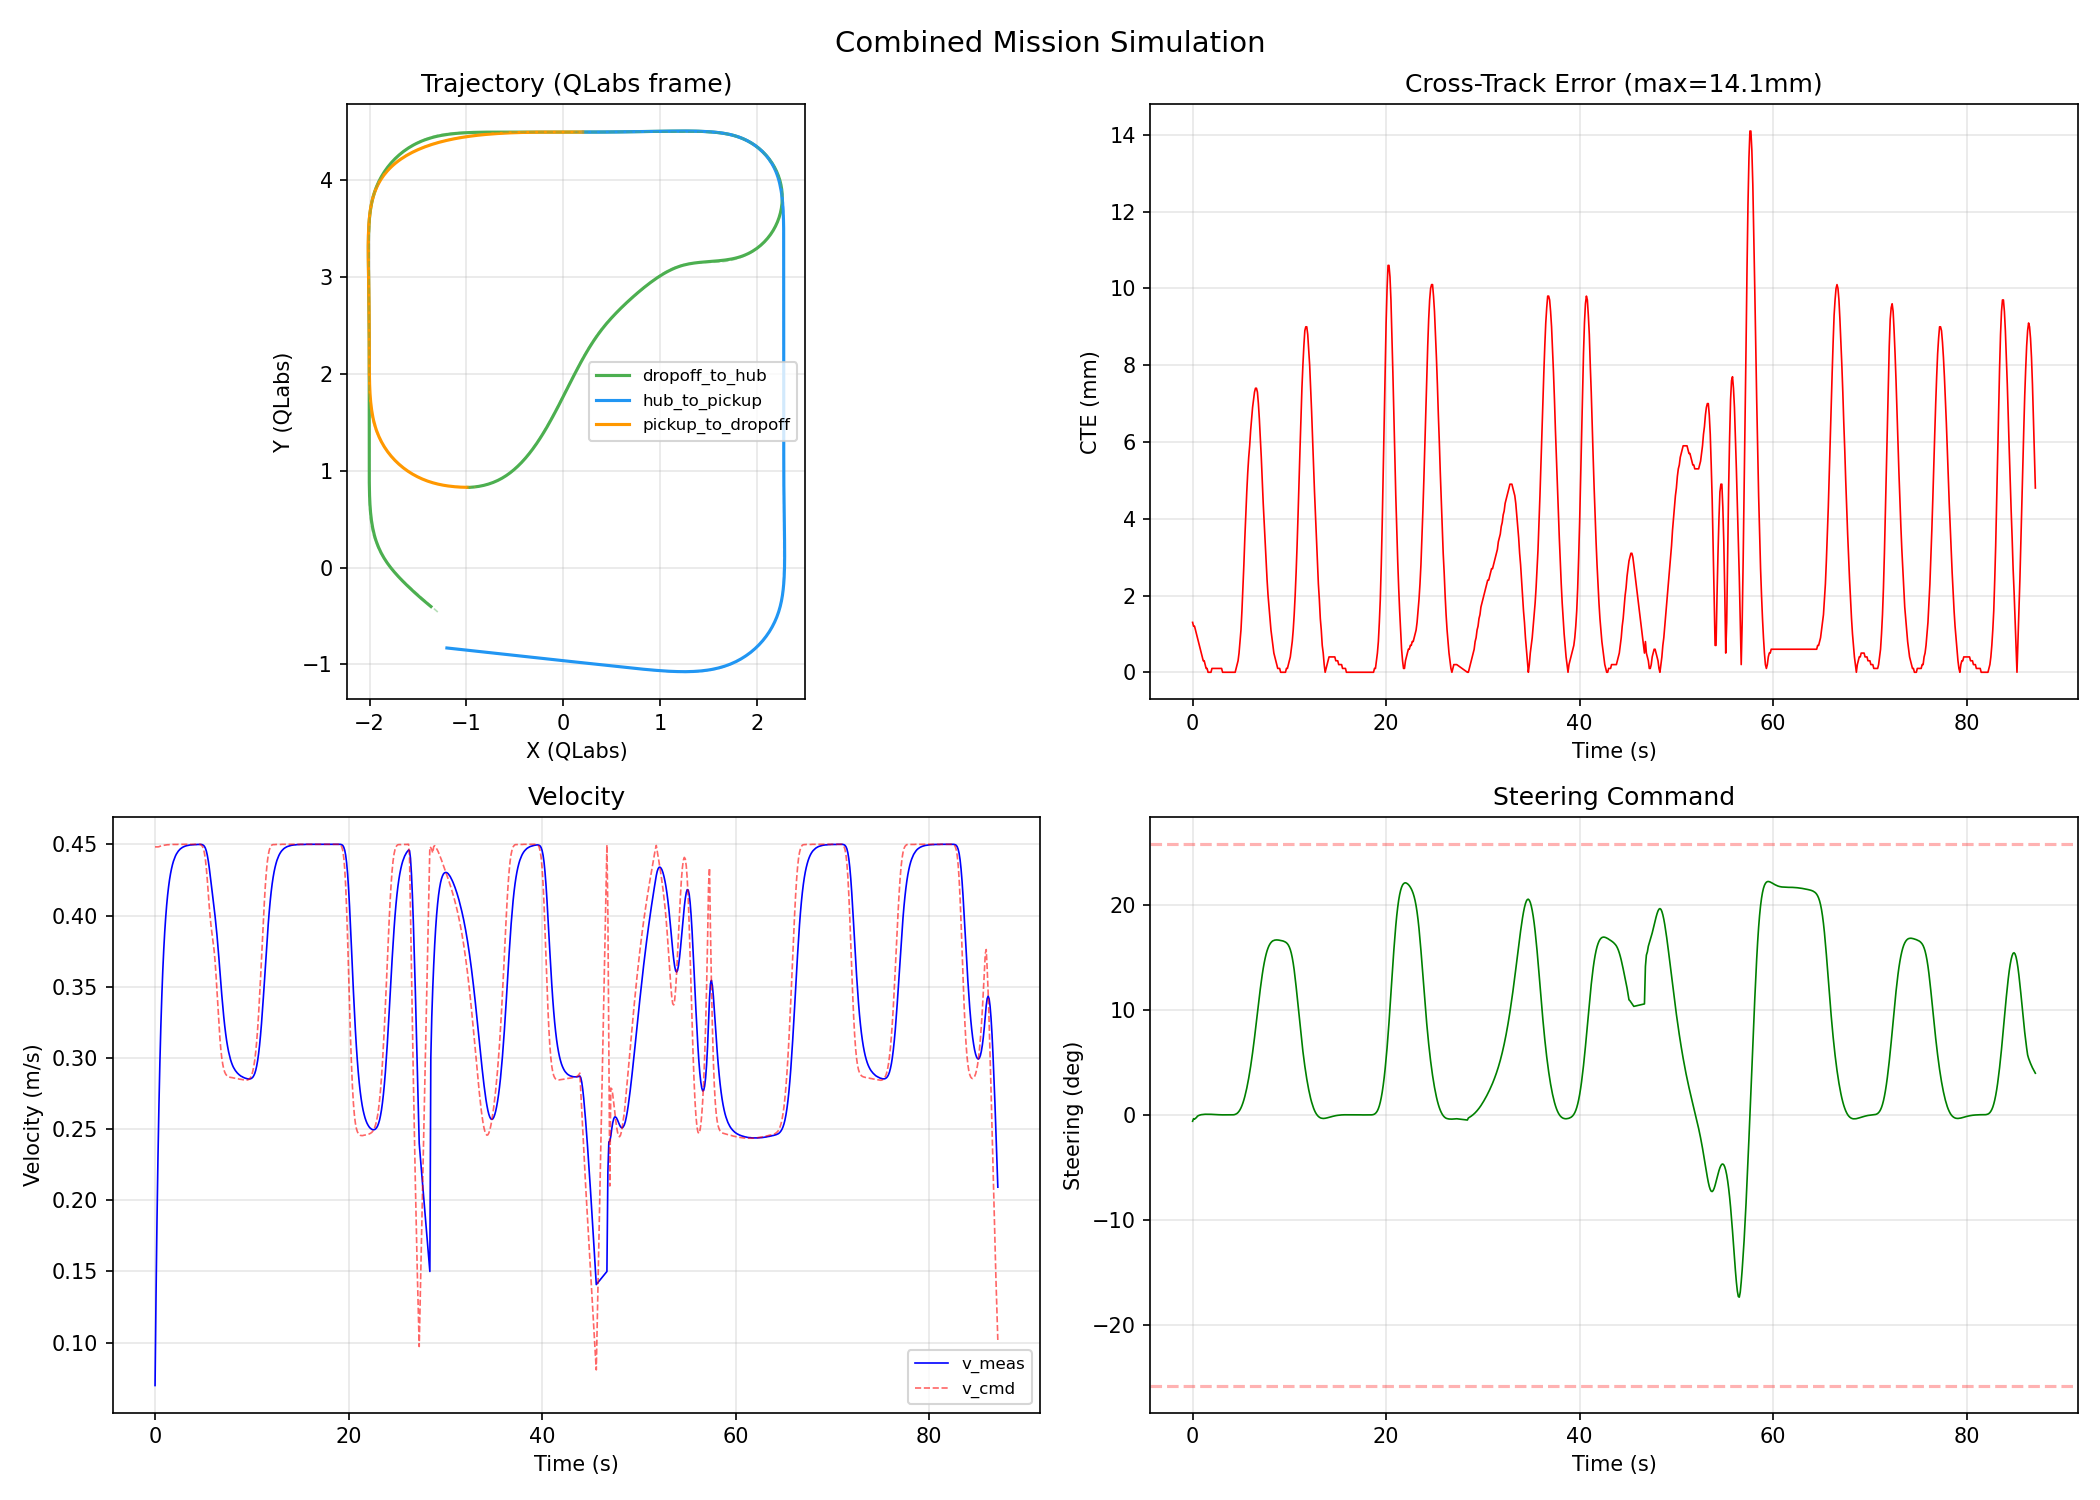

The data file committed next to this chart (first rows):
elapsed_s, x_map, y_map, x_qlabs, y_qlabs, theta, v_meas, v_cmd, delta_cmd, cte, heading_err, progress_pct, curvature, leg
0.000, 0.0029, 0.0020, -1.202, -0.8304, 0.6099, 0.0699, 0.4482, -0.0105, 0.0013, -0.0001, 0.0, 0.0000, hub_to_pickup
0.100, 0.0112, 0.0078, -1.192, -0.8315, 0.6096, 0.1327, 0.4482, -0.0063, 0.0012, -0.0004, 0.1, 0.0000, hub_to_pickup
0.200, 0.0243, 0.0168, -1.176, -0.8333, 0.6092, 0.1856, 0.4482, -0.0071, 0.0012, -0.0008, 0.3, 0.0000, hub_to_pickup
0.300, 0.0413, 0.0286, -1.155, -0.8356, 0.6087, 0.2297, 0.4482, -0.0056, 0.0011, -0.0014, 0.5, 0.0000, hub_to_pickup
0.400, 0.0617, 0.0428, -1.13, -0.8384, 0.6082, 0.2664, 0.4483, -0.0044, 0.0010, -0.0018, 0.7, 0.0000, hub_to_pickup
0.500, 0.0849, 0.0588, -1.102, -0.8415, 0.6078, 0.2970, 0.4486, -0.0021, 0.0009, -0.0022, 1.0, 0.0000, hub_to_pickup
0.600, 0.1103, 0.0765, -1.072, -0.8449, 0.6076, 0.3225, 0.4488, -0.0013, 0.0008, -0.0024, 1.3, 0.0000, hub_to_pickup
0.700, 0.1377, 0.0955, -1.038, -0.8486, 0.6075, 0.3437, 0.4490, -0.0005, 0.0007, -0.0025, 1.6, -0.0000, hub_to_pickup
0.800, 0.1666, 0.1156, -1.003, -0.8525, 0.6075, 0.3614, 0.4492, -0.0000, 0.0006, -0.0026, 1.9, -0.0000, hub_to_pickup
0.900, 0.1969, 0.1367, -0.9668, -0.8566, 0.6075, 0.3762, 0.4493, 0.0004, 0.0005, -0.0025, 2.3, 0.0000, hub_to_pickup
1.000, 0.2283, 0.1585, -0.9288, -0.8607, 0.6076, 0.3885, 0.4494, 0.0006, 0.0004, -0.0025, 2.6, 0.0000, hub_to_pickup
1.100, 0.2606, 0.1810, -0.8897, -0.8651, 0.6077, 0.3987, 0.4495, 0.0009, 0.0003, -0.0023, 3.0, -0.0000, hub_to_pickup
1.200, 0.2937, 0.2040, -0.8496, -0.8695, 0.6078, 0.4073, 0.4496, 0.0010, 0.0003, -0.0022, 3.4, 0.0000, hub_to_pickup
1.300, 0.3274, 0.2275, -0.8088, -0.8739, 0.6080, 0.4144, 0.4497, 0.0011, 0.0002, -0.0020, 3.8, -0.0000, hub_to_pickup
1.400, 0.3616, 0.2514, -0.7673, -0.8785, 0.6082, 0.4203, 0.4497, 0.0011, 0.0001, -0.0018, 4.2, -0.0000, hub_to_pickup
1.500, 0.3963, 0.2755, -0.7252, -0.8831, 0.6084, 0.4253, 0.4498, 0.0011, 0.0001, -0.0017, 4.6, -0.0000, hub_to_pickup
1.600, 0.4314, 0.3000, -0.6828, -0.8877, 0.6086, 0.4294, 0.4498, 0.0011, 0.0000, -0.0015, 5.0, 0.0000, hub_to_pickup
1.700, 0.4667, 0.3246, -0.6399, -0.8924, 0.6087, 0.4328, 0.4498, 0.0011, 0.0000, -0.0013, 5.4, -0.0000, hub_to_pickup
1.800, 0.5023, 0.3495, -0.5967, -0.8971, 0.6089, 0.4357, 0.4499, 0.0010, 0.0000, -0.0011, 5.8, -0.0000, hub_to_pickup
1.900, 0.5381, 0.3745, -0.5533, -0.9018, 0.6091, 0.4381, 0.4499, 0.0010, 0.0000, -0.0009, 6.2, -0.0000, hub_to_pickup
2.000, 0.5741, 0.3996, -0.5097, -0.9065, 0.6092, 0.4400, 0.4499, 0.0009, 0.0001, -0.0008, 6.7, 0.0000, hub_to_pickup
2.100, 0.6103, 0.4249, -0.4658, -0.9113, 0.6094, 0.4417, 0.4499, 0.0008, 0.0001, -0.0006, 7.1, -0.0000, hub_to_pickup
2.200, 0.6466, 0.4502, -0.4218, -0.9160, 0.6095, 0.4431, 0.4499, 0.0007, 0.0001, -0.0005, 7.5, 0.0000, hub_to_pickup
2.300, 0.6829, 0.4756, -0.3777, -0.9208, 0.6096, 0.4442, 0.4499, 0.0006, 0.0001, -0.0004, 7.9, -0.0000, hub_to_pickup
2.400, 0.7194, 0.5011, -0.3335, -0.9256, 0.6097, 0.4452, 0.4500, 0.0005, 0.0001, -0.0003, 8.3, 0.0000, hub_to_pickup
2.500, 0.7559, 0.5266, -0.2892, -0.9304, 0.6098, 0.4460, 0.4500, 0.0005, 0.0001, -0.0002, 8.8, 0.0000, hub_to_pickup
2.600, 0.7925, 0.5522, -0.2448, -0.9352, 0.6099, 0.4467, 0.4500, 0.0004, 0.0001, -0.0001, 9.2, 0.0000, hub_to_pickup
2.700, 0.8291, 0.5778, -0.2004, -0.9400, 0.6100, 0.4472, 0.4500, 0.0003, 0.0001, -0.0001, 9.6, -0.0000, hub_to_pickup
2.800, 0.8658, 0.6035, -0.1559, -0.9448, 0.6100, 0.4477, 0.4500, 0.0003, 0.0001, -0.0000, 10.0, 0.0000, hub_to_pickup
2.900, 0.9025, 0.6291, -0.1114, -0.9496, 0.6101, 0.4481, 0.4500, 0.0002, 0.0001, 0.0000, 10.5, 0.0000, hub_to_pickup
3.000, 0.9392, 0.6548, -0.0668, -0.9544, 0.6101, 0.4484, 0.4500, 0.0001, 0.0001, 0.0001, 10.9, 0.0000, hub_to_pickup
3.100, 0.9760, 0.6805, -0.0222, -0.9592, 0.6101, 0.4487, 0.4500, 0.0001, 0.0000, 0.0001, 11.3, -0.0000, hub_to_pickup
3.200, 1.013, 0.7062, 0.0224, -0.9640, 0.6101, 0.4489, 0.4500, 0.0001, 0.0000, 0.0001, 11.7, 0.0000, hub_to_pickup
3.300, 1.05, 0.7320, 0.0670, -0.9688, 0.6101, 0.4491, 0.4500, 0.0000, 0.0000, 0.0001, 12.2, -0.0000, hub_to_pickup
3.400, 1.086, 0.7577, 0.1117, -0.9737, 0.6101, 0.4492, 0.4500, 0.0000, 0.0000, 0.0001, 12.6, 0.0000, hub_to_pickup
3.500, 1.123, 0.7834, 0.1563, -0.9785, 0.6101, 0.4494, 0.4500, -0.0000, 0.0000, 0.0001, 13.0, -0.0000, hub_to_pickup
3.600, 1.16, 0.8092, 0.2010, -0.9833, 0.6101, 0.4495, 0.4500, -0.0000, 0.0000, 0.0001, 13.5, 0.0000, hub_to_pickup
3.700, 1.197, 0.8349, 0.2457, -0.9881, 0.6101, 0.4496, 0.4500, -0.0000, 0.0000, 0.0001, 13.9, -0.0000, hub_to_pickup
3.800, 1.234, 0.8607, 0.2904, -0.9930, 0.6101, 0.4496, 0.4500, -0.0000, 0.0000, 0.0001, 14.3, 0.0000, hub_to_pickup
3.900, 1.271, 0.8865, 0.3351, -0.9978, 0.6101, 0.4497, 0.4500, -0.0000, 0.0000, 0.0001, 14.7, 0.0000, hub_to_pickup
4.000, 1.307, 0.9122, 0.3798, -1.003, 0.6101, 0.4497, 0.4500, -0.0000, 0.0000, 0.0001, 15.2, -0.0000, hub_to_pickup
4.100, 1.344, 0.9380, 0.4245, -1.008, 0.6101, 0.4498, 0.4500, 0.0000, 0.0000, 0.0001, 15.6, -0.0000, hub_to_pickup
4.200, 1.381, 0.9638, 0.4693, -1.012, 0.6101, 0.4498, 0.4500, 0.0002, 0.0000, 0.0001, 16.0, -0.0000, hub_to_pickup
4.300, 1.418, 0.9895, 0.5140, -1.017, 0.6102, 0.4498, 0.4500, 0.0004, 0.0000, 0.0002, 16.4, 0.0000, hub_to_pickup
4.400, 1.455, 1.015, 0.5587, -1.022, 0.6103, 0.4499, 0.4500, 0.0009, 0.0000, 0.0003, 16.9, -0.0000, hub_to_pickup
4.500, 1.492, 1.041, 0.6035, -1.027, 0.6105, 0.4499, 0.4500, 0.0016, 0.0001, 0.0005, 17.3, 0.0000, hub_to_pickup
4.600, 1.528, 1.067, 0.6482, -1.032, 0.6109, 0.4499, 0.4500, 0.0026, 0.0002, 0.0009, 17.7, 0.0000, hub_to_pickup
4.700, 1.565, 1.093, 0.6929, -1.036, 0.6115, 0.4499, 0.4500, 0.0041, 0.0003, 0.0014, 18.2, 0.0040, hub_to_pickup
4.800, 1.602, 1.119, 0.7377, -1.041, 0.6124, 0.4499, 0.4493, 0.0061, 0.0005, 0.0021, 18.6, 0.0082, hub_to_pickup
4.900, 1.639, 1.145, 0.7824, -1.045, 0.6137, 0.4497, 0.4485, 0.0086, 0.0008, 0.0028, 19.0, 0.0173, hub_to_pickup
5.000, 1.675, 1.171, 0.8272, -1.05, 0.6154, 0.4493, 0.4469, 0.0117, 0.0011, 0.0035, 19.4, 0.0333, hub_to_pickup
5.100, 1.712, 1.197, 0.8719, -1.054, 0.6178, 0.4486, 0.4440, 0.0155, 0.0016, 0.0038, 19.9, 0.0590, hub_to_pickup
5.200, 1.748, 1.223, 0.9165, -1.058, 0.6209, 0.4473, 0.4395, 0.0199, 0.0022, 0.0035, 20.3, 0.0954, hub_to_pickup
5.300, 1.784, 1.25, 0.9609, -1.062, 0.6248, 0.4453, 0.4331, 0.0250, 0.0028, 0.0021, 20.7, 0.1431, hub_to_pickup
5.400, 1.82, 1.276, 1.005, -1.065, 0.6297, 0.4423, 0.4249, 0.0308, 0.0035, -0.0006, 21.1, 0.1978, hub_to_pickup
5.500, 1.855, 1.303, 1.049, -1.068, 0.6355, 0.4384, 0.4157, 0.0373, 0.0041, -0.0047, 21.6, 0.2533, hub_to_pickup
5.600, 1.889, 1.33, 1.093, -1.071, 0.6425, 0.4336, 0.4065, 0.0445, 0.0047, -0.0099, 22.0, 0.3032, hub_to_pickup
5.700, 1.923, 1.357, 1.136, -1.073, 0.6506, 0.4282, 0.3985, 0.0525, 0.0052, -0.0157, 22.4, 0.3443, hub_to_pickup
5.800, 1.956, 1.383, 1.178, -1.074, 0.6601, 0.4225, 0.3919, 0.0612, 0.0056, -0.0217, 22.8, 0.3781, hub_to_pickup
5.900, 1.988, 1.41, 1.22, -1.075, 0.6709, 0.4168, 0.3866, 0.0706, 0.0059, -0.0274, 23.2, 0.4105, hub_to_pickup
... 792 more rows
